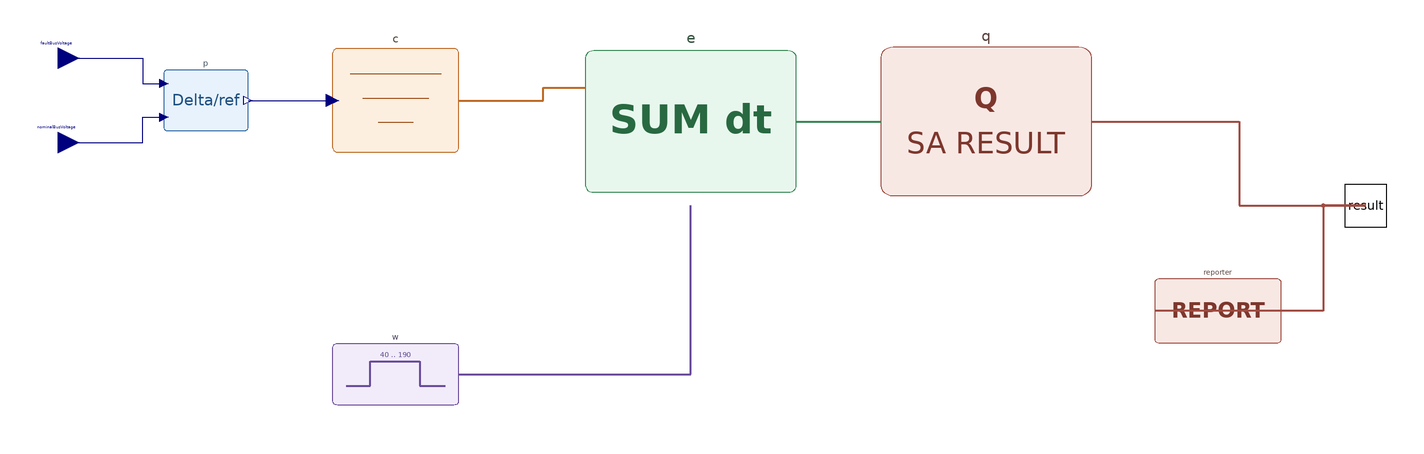

The Modelica model whose source follows is shown above as a component diagram (icons at their Placement, wires along their Line points).

model A2_BusDeviation "Faulted bus deviation from a parallel nominal trajectory"
  extends BaseClasses.PartialAssessment(objectiveId="A2_BUS_DEV",objectiveName="Bus-voltage deviation",description="Faulted bus voltage relative to the parallel nominal system",inputSemantics="Two read-only voltage trajectories",units="1",observationId="busVoltage",referenceMode=BaseClasses.ReferenceMode.ParallelNominal);
  Modelica.Blocks.Interfaces.RealInput faultBusVoltage annotation(Placement(transformation(extent={{-320,60},{-300,80}}),iconTransformation(extent={{-110,30},{-90,50}})));
  Modelica.Blocks.Interfaces.RealInput nominalBusVoltage annotation(Placement(transformation(extent={{-320,20},{-300,40}}),iconTransformation(extent={{-110,-50},{-90,-30}})));
protected
  Preprocessing.RelativeDifference p(epsilon=1e-6) annotation(Placement(transformation(extent={{-260,30},{-220,70}})));
  Criteria.GradedCriteria c(lower={-0.02,-0.05,-0.10},upper={0.02,0.05,0.10}) annotation(Placement(transformation(extent={{-180,20},{-120,80}})));
  TimeWindows.FixedWindow w(startTime=40,endTime=190) annotation(Placement(transformation(extent={{-180,-100},{-120,-60}})));
  Evaluation.MaxOutsideDuration e(maxAllowed={0,5,60},samplePeriod=0.1) annotation(Placement(transformation(extent={{-60,0},{40,80}})));
  Results.SafetyResult q(acceptableGrade=BaseClasses.SafetyGrade.C) annotation(Placement(transformation(extent={{80,0},{180,80}})));
  Results.ConsoleReporter reporter(objectiveId=objectiveId,description=description,referenceMode=referenceMode) annotation(Placement(transformation(extent={{210,-70},{270,-30}})));
equation
  connect(faultBusVoltage,p.xFault[1]) annotation(Line(points={{-310,70},{-270,70},{-270,58},{-260,58}},color={0,0,127}));
  connect(nominalBusVoltage,p.xReference[1]) annotation(Line(points={{-310,30},{-270,30},{-270,42},{-260,42}},color={0,0,127}));
  connect(p.z,c.indicator) annotation(Line(points={{-220,50},{-180,50}},color={0,0,127}));
  connect(c.criteria,e.criteria) annotation(Line(points={{-120,50},{-80,50},{-80,56},{-60,56}},color={190,105,35},thickness=0.5));
  connect(w.window,e.window) annotation(Line(points={{-120,-80},{-10,-80},{-10,0}},color={105,75,155},thickness=0.5));
  connect(e.evaluation,q.evaluation) annotation(Line(points={{40,40},{80,40}},color={55,135,85},thickness=0.5));
  connect(q.result,result) annotation(Line(points={{180,40},{250,40},{250,0},{310,0}},color={160,75,65},thickness=0.5));
  connect(result,reporter.result) annotation(Line(points={{310,0},{290,0},{290,-50},{210,-50}},color={160,75,65},thickness=0.5));
  annotation(Icon(graphics={Text(extent={{-88,64},{88,28}},textString="A2 BUS DEV",textColor={70,105,130},textStyle={TextStyle.Bold}),Text(extent={{-88,8},{88,-22}},textString="SUM dt",textColor={70,70,70})}),Diagram(coordinateSystem(extent={{-300,-130},{300,130}})),experiment(StopTime=200,Interval=0.1),Documentation(info="<html><p>Demonstrates Scenario-owned parallel nominal comparison: P computes relative deviation; C defines nested consequence limits; W selects [40,190); E limits total exposure; Q resolves the safety result.</p></html>"));
end A2_BusDeviation;